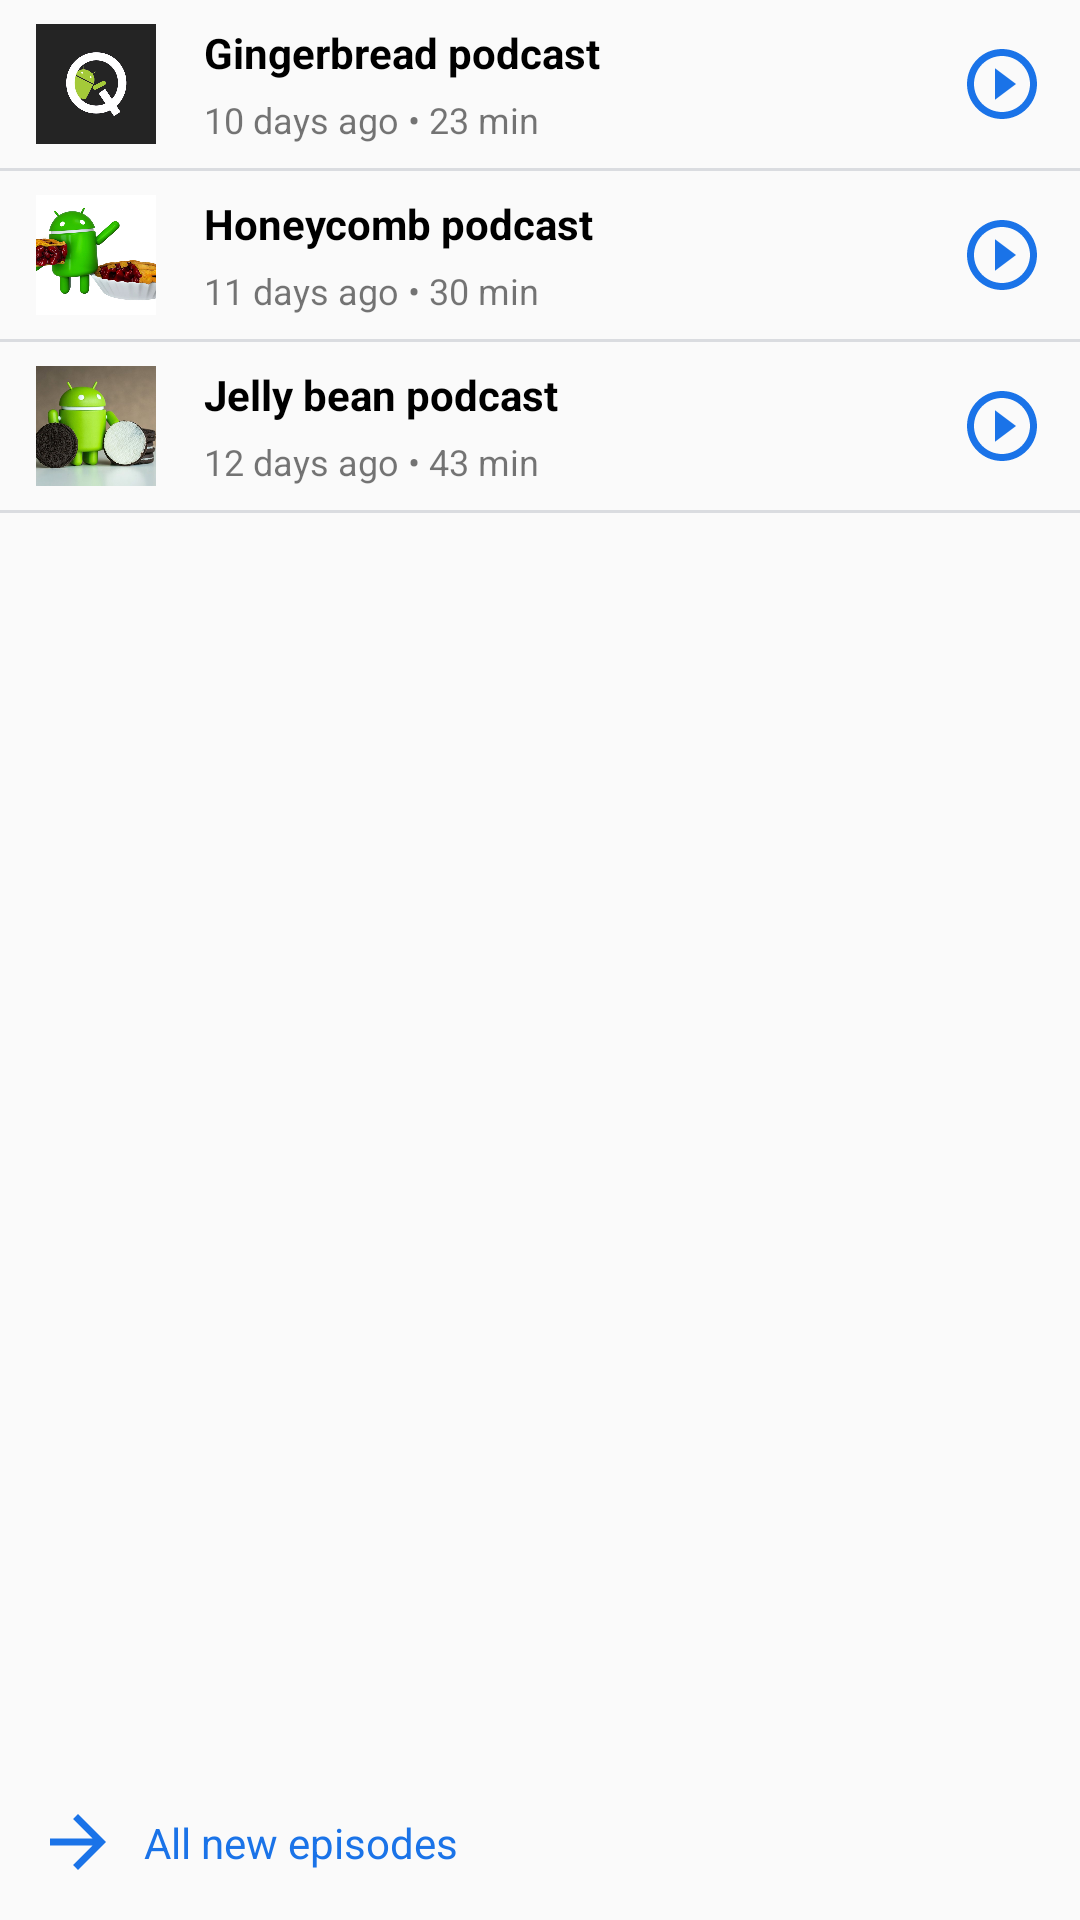

Produce the Android XML layout that renders to this screen, including the resource entries it uses.
<!-- AndroidManifest.xml: application theme AppTheme -->
<!-- res/layout/fragment_new_episodes.xml -->
<?xml version="1.0" encoding="utf-8"?>
<android.support.constraint.ConstraintLayout xmlns:android="http://schemas.android.com/apk/res/android"
    xmlns:app="http://schemas.android.com/apk/res-auto"
    android:layout_width="match_parent"
    android:layout_height="match_parent">

    <ImageView
        android:id="@+id/podcastOneImageView"
        android:layout_width="40dp"
        android:layout_height="40dp"
        android:layout_marginStart="12dp"
        android:layout_marginTop="8dp"
        android:scaleType="centerCrop"
        app:layout_constraintStart_toStartOf="parent"
        app:layout_constraintTop_toTopOf="parent"
        app:srcCompat="@drawable/image_1" />

    <TextView
        android:id="@+id/playPodcastOneTitleTextView"
        android:layout_width="0dp"
        android:layout_height="wrap_content"
        android:layout_marginStart="16dp"
        android:layout_marginEnd="16dp"
        android:lines="1"
        android:text="Gingerbread podcast"
        android:textColor="@android:color/black"
        android:textStyle="bold"
        app:layout_constraintEnd_toStartOf="@+id/podcastOneContinuePlayButton"
        app:layout_constraintStart_toEndOf="@+id/podcastOneImageView"
        app:layout_constraintTop_toTopOf="@+id/podcastOneImageView" />

    <TextView
        android:id="@+id/timePlayPodcastOneTextView"
        android:layout_width="wrap_content"
        android:layout_height="wrap_content"
        android:layout_marginStart="16dp"
        android:text="10 days ago • 23 min"
        android:textSize="12sp"
        app:layout_constraintBottom_toBottomOf="@+id/podcastOneImageView"
        app:layout_constraintStart_toEndOf="@+id/podcastOneImageView" />

    <Button
        android:id="@+id/podcastOneContinuePlayButton"
        android:layout_width="28dp"
        android:layout_height="28dp"
        android:layout_marginEnd="12dp"
        android:background="@drawable/ic_play"
        app:layout_constraintBottom_toBottomOf="@+id/podcastOneImageView"
        app:layout_constraintEnd_toEndOf="parent"
        app:layout_constraintTop_toTopOf="@+id/podcastOneImageView" />

    <View
        android:id="@+id/divider"
        style="@style/Divider"
        android:layout_marginTop="8dp"
        app:layout_constraintEnd_toEndOf="parent"
        app:layout_constraintHorizontal_bias="0.0"
        app:layout_constraintStart_toStartOf="parent"
        app:layout_constraintTop_toBottomOf="@+id/podcastOneImageView" />

    <ImageView
        android:id="@+id/podcastTwoImageView"
        android:layout_width="40dp"
        android:layout_height="40dp"
        android:layout_marginStart="12dp"
        android:layout_marginTop="8dp"
        android:scaleType="centerCrop"
        app:layout_constraintStart_toStartOf="parent"
        app:layout_constraintTop_toBottomOf="@+id/divider"
        app:srcCompat="@drawable/image_2" />

    <TextView
        android:id="@+id/podcastTwoTitleTextView"
        android:layout_width="0dp"
        android:layout_height="wrap_content"
        android:layout_marginStart="16dp"
        android:layout_marginEnd="16dp"
        android:lines="1"
        android:text="Honeycomb podcast"
        android:textColor="@android:color/black"
        android:textStyle="bold"
        app:layout_constraintEnd_toStartOf="@+id/podcastTwoPlayButton"
        app:layout_constraintStart_toEndOf="@+id/podcastTwoImageView"
        app:layout_constraintTop_toTopOf="@+id/podcastTwoImageView" />

    <TextView
        android:id="@+id/timePodcastTwoTextView"
        android:layout_width="wrap_content"
        android:layout_height="wrap_content"
        android:layout_marginStart="16dp"
        android:text="11 days ago • 30 min"
        android:textSize="12sp"
        app:layout_constraintBottom_toBottomOf="@+id/podcastTwoImageView"
        app:layout_constraintStart_toEndOf="@+id/podcastTwoImageView" />

    <Button
        android:id="@+id/podcastTwoPlayButton"
        android:layout_width="28dp"
        android:layout_height="28dp"
        android:layout_marginEnd="12dp"
        android:background="@drawable/ic_play"
        app:layout_constraintBottom_toBottomOf="@+id/podcastTwoImageView"
        app:layout_constraintEnd_toEndOf="parent"
        app:layout_constraintTop_toTopOf="@+id/podcastTwoImageView" />

    <View
        android:id="@+id/divider2"
        style="@style/Divider"
        android:layout_marginTop="8dp"
        app:layout_constraintEnd_toEndOf="parent"
        app:layout_constraintHorizontal_bias="0.0"
        app:layout_constraintStart_toStartOf="parent"
        app:layout_constraintTop_toBottomOf="@+id/podcastTwoImageView" />

    <TextView
        android:id="@+id/podcastThreeTitleTextView"
        android:layout_width="0dp"
        android:layout_height="wrap_content"
        android:layout_marginStart="16dp"
        android:layout_marginEnd="16dp"
        android:lines="1"
        android:text="Jelly bean podcast"
        android:textColor="@android:color/black"
        android:textStyle="bold"
        app:layout_constraintEnd_toStartOf="@+id/podcastThreePlayButton"
        app:layout_constraintStart_toEndOf="@+id/podcastThreeImageView"
        app:layout_constraintTop_toTopOf="@+id/podcastThreeImageView" />

    <TextView
        android:id="@+id/timePodcastThreeTextView"
        android:layout_width="wrap_content"
        android:layout_height="wrap_content"
        android:layout_marginStart="16dp"
        android:text="12 days ago • 43 min"
        android:textSize="12sp"
        app:layout_constraintBottom_toBottomOf="@+id/podcastThreeImageView"
        app:layout_constraintStart_toEndOf="@+id/podcastThreeImageView" />

    <Button
        android:id="@+id/podcastThreePlayButton"
        android:layout_width="28dp"
        android:layout_height="28dp"
        android:layout_marginEnd="12dp"
        android:background="@drawable/ic_play"
        app:layout_constraintBottom_toBottomOf="@+id/podcastThreeImageView"
        app:layout_constraintEnd_toEndOf="parent"
        app:layout_constraintTop_toTopOf="@+id/podcastThreeImageView" />

    <ImageView
        android:id="@+id/podcastThreeImageView"
        android:layout_width="40dp"
        android:layout_height="40dp"
        android:layout_marginStart="12dp"
        android:layout_marginTop="8dp"
        android:scaleType="centerCrop"
        app:layout_constraintStart_toStartOf="parent"
        app:layout_constraintTop_toBottomOf="@+id/divider2"
        app:srcCompat="@drawable/image_3" />

    <View
        android:id="@+id/divider3"
        style="@style/Divider"
        android:layout_marginTop="8dp"
        app:layout_constraintEnd_toEndOf="parent"
        app:layout_constraintHorizontal_bias="0.0"
        app:layout_constraintStart_toStartOf="parent"
        app:layout_constraintTop_toBottomOf="@+id/podcastThreeImageView" />

    <Button
        android:id="@+id/toAllEpisodesButton"
        android:layout_width="28dp"
        android:layout_height="28dp"
        android:layout_marginStart="12dp"
        android:layout_marginBottom="12dp"
        android:background="@drawable/ic_forward"
        app:layout_constraintBottom_toBottomOf="parent"
        app:layout_constraintStart_toStartOf="parent" />

    <TextView
        android:id="@+id/allNewEpisodesLabelTextView"
        android:layout_width="wrap_content"
        android:layout_height="wrap_content"
        android:layout_marginStart="8dp"
        android:text="All new episodes"
        android:textColor="@color/colorGooglePodcastsBlue"
        app:layout_constraintBottom_toBottomOf="@+id/toAllEpisodesButton"
        app:layout_constraintStart_toEndOf="@+id/toAllEpisodesButton"
        app:layout_constraintTop_toTopOf="@+id/toAllEpisodesButton" />

</android.support.constraint.ConstraintLayout>
<!-- resources referenced by this layout -->
<resources>
  <color name="colorGooglePodcastsBlue">#FF1A73E8</color>
  <!-- drawable ic_forward (drawable) -->
  <vector xmlns:android="http://schemas.android.com/apk/res/android"
          android:width="24dp"
          android:height="24dp"
          android:viewportWidth="24.0"
          android:viewportHeight="24.0">
      <path
          android:fillColor="@color/colorGooglePodcastsBlue"
          android:pathData="M12,4l-1.41,1.41L16.17,11H4v2h12.17l-5.58,5.59L12,20l8,-8z"/>
  </vector>
  <!-- drawable ic_play (drawable) -->
  <vector xmlns:android="http://schemas.android.com/apk/res/android"
          android:width="24dp"
          android:height="24dp"
          android:viewportWidth="24.0"
          android:viewportHeight="24.0">
      <path
          android:fillColor="@color/colorGooglePodcastsBlue"
          android:pathData="M10,16.5l6,-4.5 -6,-4.5v9zM12,2C6.48,2 2,6.48 2,12s4.48,10 10,10 10,-4.48 10,-10S17.52,2 12,2zM12,20c-4.41,0 -8,-3.59 -8,-8s3.59,-8 8,-8 8,3.59 8,8 -3.59,8 -8,8z"/>
  </vector>
  <!-- drawable image_1: png bitmap (drawable, 68088 bytes) -->
  <!-- drawable image_2: png bitmap (drawable, 39343 bytes) -->
  <!-- drawable image_3: png bitmap (drawable, 87428 bytes) -->
  <style name="Divider">
          <item name="android:layout_width">match_parent</item>
          <item name="android:layout_height">1dp</item>
          <item name="android:background">@color/colorGooglePodcastsDivider</item>
      </style>
  <style name="AppTheme" parent="Theme.AppCompat.Light.DarkActionBar">
          
          <item name="colorPrimary">@color/colorPrimary</item>
          <item name="colorPrimaryDark">@color/colorPrimaryDark</item>
          <item name="colorAccent">@color/colorAccent</item>
          <item name="windowActionBar">false</item>
          <item name="windowNoTitle">true</item>
      </style>
  <color name="colorGooglePodcastsDivider">#FFDADCE0</color>
  <color name="colorPrimary">#008577</color>
  <color name="colorPrimaryDark">#00574B</color>
  <color name="colorAccent">#D81B60</color>
</resources>
